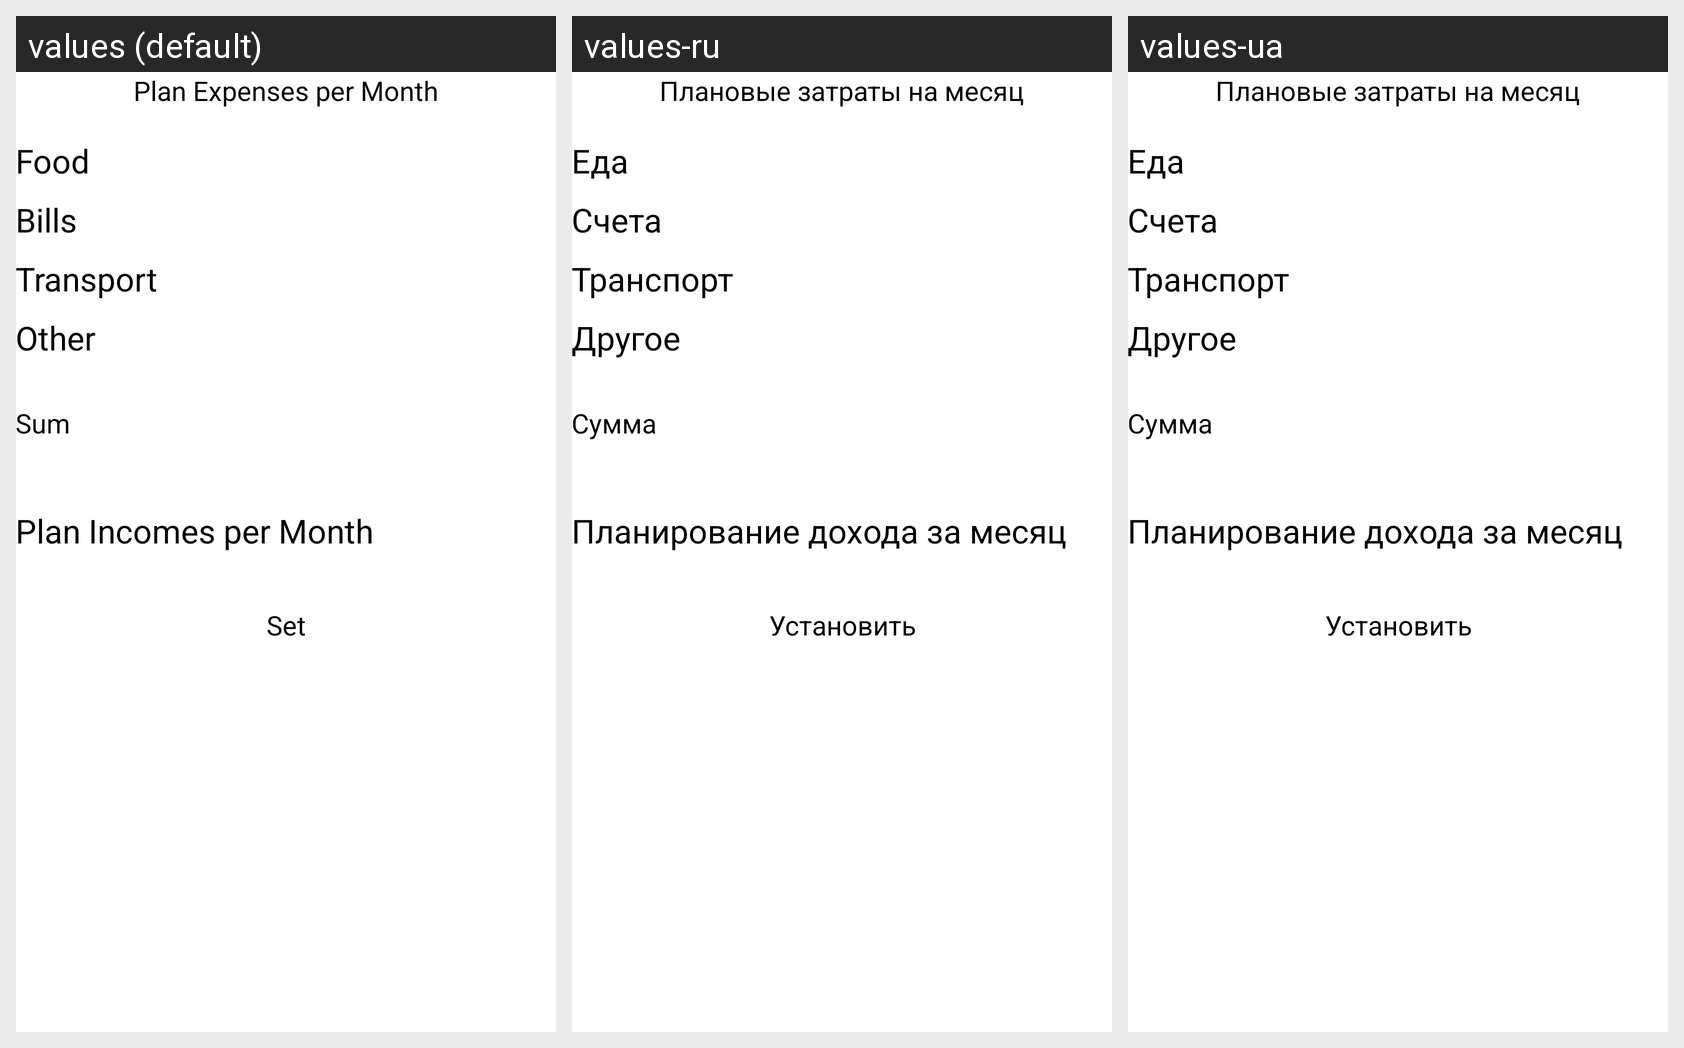

Strings drawn on this Android screen and how each of the app's shown locales translates them:
Android screen res/layout/fragment_plan_expense_backup.xml rendered under 3 locales, left to right: values (default), values-ru, values-ua. Device: Nexus 5 (rendered at 1080×1920; each locale shown at half size, 540×960, under a caption strip naming it); theme AppThemeBudget.
Strings drawn on this screen, with the default value and each locale's value (text and hints the layout hard-codes, and strings that could not be matched under every locale, appear in the picture but are not listed):

plan
  values: Plan Expenses per Month
  values-ru: Плановые затраты на месяц
  values-ua: Плановые затраты на месяц

food
  values: Food
  values-ru: Еда
  values-ua: Еда

bill
  values: Bills
  values-ru: Счета
  values-ua: Счета

transport
  values: Transport
  values-ru: Транспорт
  values-ua: Транспорт

other
  values: Other
  values-ru: Другое
  values-ua: Другое

sum
  values: Sum
  values-ru: Сумма
  values-ua: Сумма

planIncome
  values: Plan Incomes per Month
  values-ru: Планирование дохода за месяц
  values-ua: Планирование дохода за месяц

set
  values: Set
  values-ru: Установить
  values-ua: Установить
